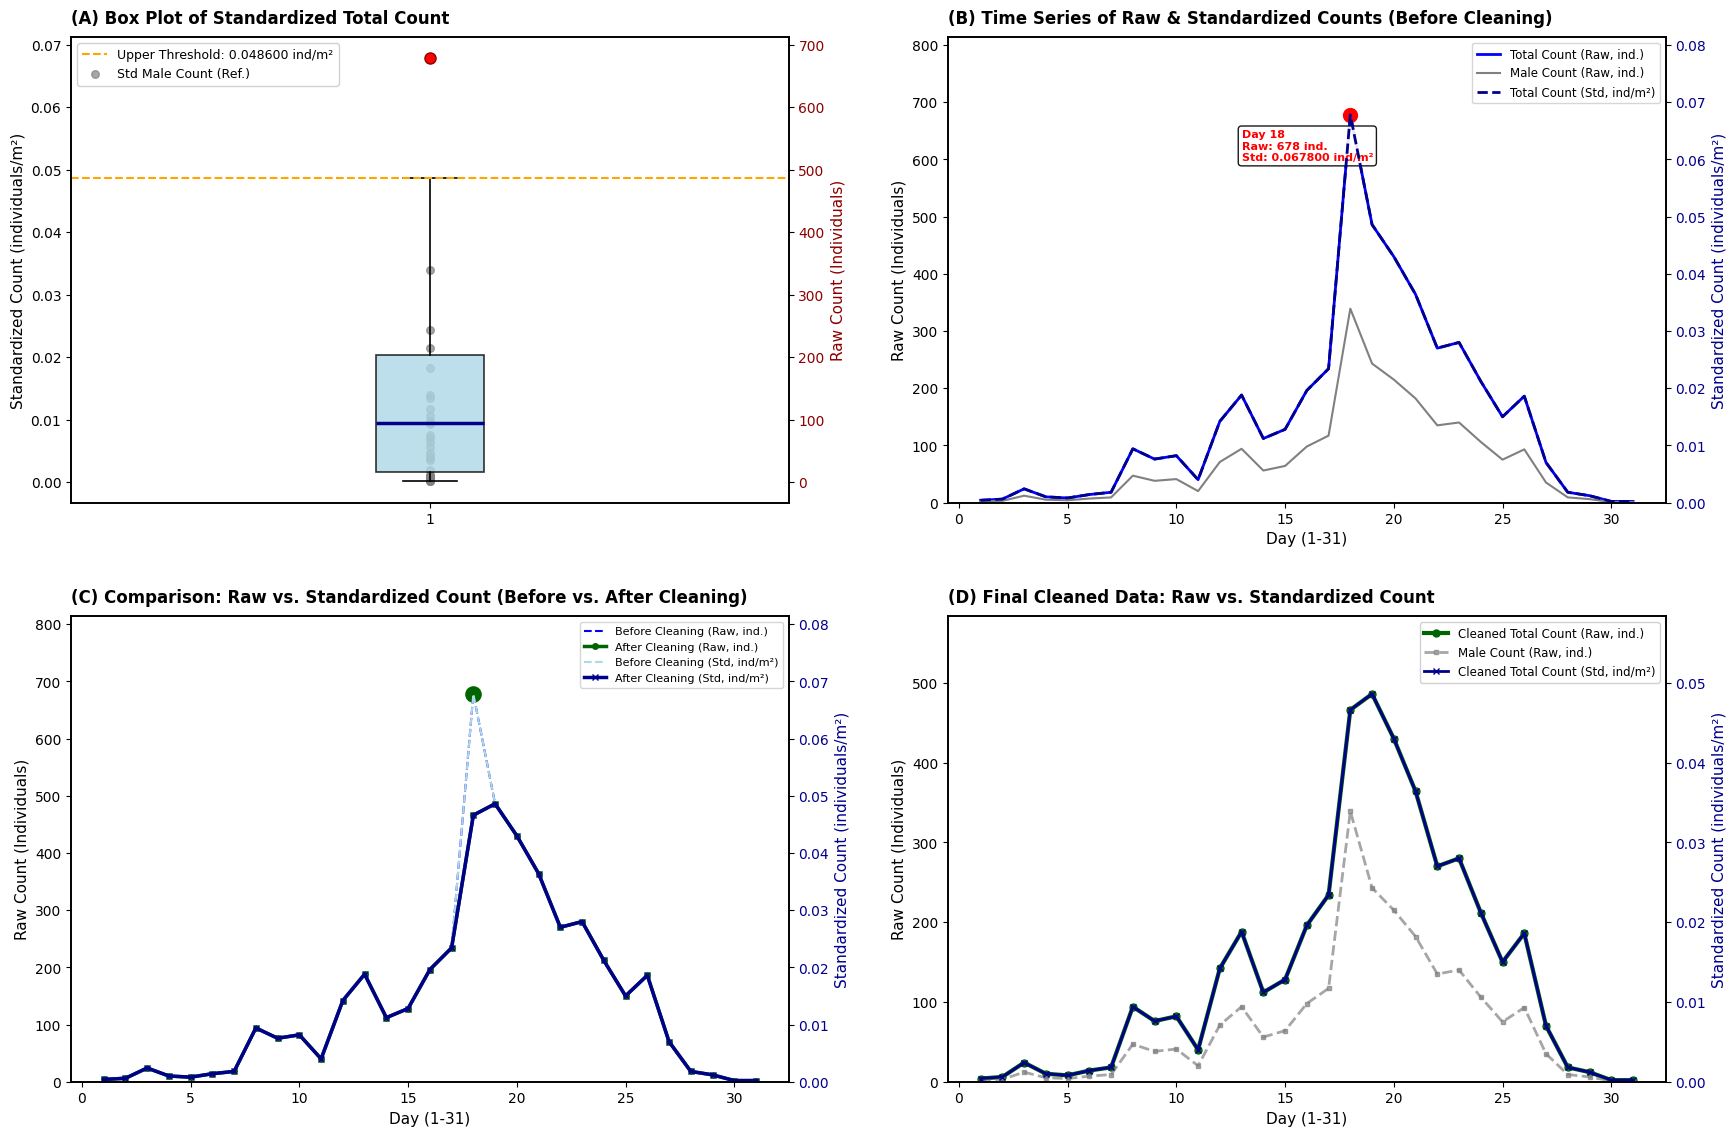

Source code (Python):
import numpy as np
import matplotlib.pyplot as plt
import pandas as pd

# ===================== 1. 核心参数与实验背景配置 =====================
test_area = 10000  # 试验田面积：10000 m²（1公顷）
data_days = 31  # 观测天数：31天（Day 1-31）
data_idx = np.arange(data_days)  # 索引0-30（对应Day 1-31）
experiment_info = "1-hectare experimental field at Jilin Agricultural University"

# ===================== 2. 数据导入与预处理 =====================
male_data_31 = np.array(
    [2, 3, 12, 5, 4, 7, 9, 47, 38, 41, 20, 71, 94, 56, 64, 98, 117, 339, 243, 215, 182, 135, 140, 106, 75, 93, 35, 9, 6,
     1, 1])
total_data_31 = male_data_31 * 2  # 原始总数（个）
std_total_data_31 = total_data_31 / test_area  # 标准化总数（individuals/m²）
std_male_data_31 = male_data_31 / test_area  # 标准化雄性数（individuals/m²）

# 数据框构建
data_df = pd.DataFrame({
    'Day_Index': data_idx,
    'Actual_Day': data_idx + 1,
    'Male_Count_Raw': male_data_31,
    'Total_Count_Raw': total_data_31,
    'Male_Count_Standardized': std_male_data_31,
    'Total_Count_Standardized': std_total_data_31,
    'Is_Outlier': False,
    'Total_Count_Standardized_Cleaned': std_total_data_31,
    'Total_Count_Raw_Cleaned': total_data_31
})

# 异常值检测与清洗
Q1 = np.percentile(data_df['Total_Count_Standardized'], 25)
Q3 = np.percentile(data_df['Total_Count_Standardized'], 75)
IQR = Q3 - Q1
upper_bound = Q3 + 1.5 * IQR
data_df.loc[data_df['Total_Count_Standardized'] > upper_bound, 'Is_Outlier'] = True
outliers_df = data_df[data_df['Is_Outlier'] == True].copy()


def clean_outliers_standardized(data, outliers_mask):
    data_cleaned = data.copy()
    outliers_idx = np.where(outliers_mask)[0]
    for idx in outliers_idx:
        if idx == 0:
            replace_val = data[1:4].mean()
        elif idx == len(data) - 1:
            replace_val = data[-4:-1].mean()
        else:
            replace_val = data[max(0, idx - 1):min(len(data), idx + 2)].mean()
        data_cleaned[idx] = replace_val
    return data_cleaned


data_df['Total_Count_Standardized_Cleaned'] = clean_outliers_standardized(
    data=data_df['Total_Count_Standardized'].values,
    outliers_mask=data_df['Is_Outlier'].values
)
data_df['Total_Count_Raw_Cleaned'] = data_df['Total_Count_Standardized_Cleaned'] * test_area

# ===================== 3. 图表绘制（所有子图双Y轴+间距调整） =====================
plt.rcParams['font.family'] = 'Arial'
plt.rcParams['font.size'] = 10
plt.rcParams['axes.unicode_minus'] = False
plt.rcParams['axes.linewidth'] = 1.2
plt.rcParams['axes.titlepad'] = 15  # 全局调整标题间距（默认12，增大到15）

fig, ((ax1, ax2), (ax3, ax4)) = plt.subplots(2, 2, figsize=(18, 12))

# -------------------------- 子图1：箱线图（双Y轴） --------------------------
# 左Y轴：标准化密度（主轴）
ax1_left = ax1
box_plot = ax1_left.boxplot(
    data_df['Total_Count_Standardized'],
    patch_artist=True,
    boxprops=dict(facecolor='lightblue', alpha=0.8, edgecolor='black', linewidth=1.2),
    flierprops=dict(marker='o', markerfacecolor='red', markersize=8, markeredgecolor='darkred', linewidth=1),
    medianprops=dict(color='darkblue', linewidth=2.5),
    whiskerprops=dict(color='black', linewidth=1.2),
    capprops=dict(color='black', linewidth=1.2)
)
ax1_left.axhline(y=upper_bound, color='orange', linestyle='--', linewidth=1.5,
                 label=f'Upper Threshold: {upper_bound:.6f} ind/m²')
ax1_left.scatter(
    np.ones_like(data_df['Male_Count_Standardized']),
    data_df['Male_Count_Standardized'],
    color='gray',
    s=30,
    alpha=0.7,
    label='Std Male Count (Ref.)'
)
ax1_left.set_title('(A) Box Plot of Standardized Total Count', fontsize=12, loc='left', fontweight='bold',pad=10)
ax1_left.set_ylabel('Standardized Count (individuals/m²)', fontsize=11, color='black')
ax1_left.tick_params(axis='y', labelcolor='black')
ax1_left.legend(fontsize=9, loc='upper left', frameon=True, fancybox=True, shadow=False, framealpha=0.9)
ax1_left.grid(False)

# 右Y轴：原始计数（对应标准化值×面积）
ax1_right = ax1_left.twinx()
ax1_right.set_ylabel('Raw Count (Individuals)', fontsize=11, color='darkred')
ax1_right.tick_params(axis='y', labelcolor='darkred')
# 右轴范围与左轴对应（原始值 = 标准化值 × 10000）
y_min_left, y_max_left = ax1_left.get_ylim()
ax1_right.set_ylim(y_min_left * test_area, y_max_left * test_area)

# -------------------------- 子图2：清洗前时间序列（双Y轴+增大标题间距） --------------------------
# 左Y轴：原始计数
ax2_left = ax2
line1 = ax2_left.plot(
    data_df['Actual_Day'],
    data_df['Total_Count_Raw'],
    color='blue',
    linestyle='-',
    linewidth=2,
    label='Total Count (Raw, ind.)'
)
line2 = ax2_left.plot(
    data_df['Actual_Day'],
    data_df['Male_Count_Raw'],
    color='gray',
    linestyle='-',
    linewidth=1.5,
    label='Male Count (Raw, ind.)'
)
if len(outliers_df) > 0:
    ax2_left.scatter(
        outliers_df['Actual_Day'],
        outliers_df['Total_Count_Raw'],
        color='red',
        s=100,
        zorder=5,
        label=f'Outlier (n={len(outliers_df)})'
    )
    for _, row in outliers_df.iterrows():
        ax2_left.annotate(
            f'Day {int(row["Actual_Day"])}\nRaw: {int(row["Total_Count_Raw"])} ind.\nStd: {row["Total_Count_Standardized"]:.6f} ind/m²',
            xy=(row['Actual_Day'], row['Total_Count_Raw']),
            xytext=(row['Actual_Day'] - 5, row['Total_Count_Raw'] - 80),
            fontsize=8,
            fontweight='bold',
            color='red',
            bbox=dict(boxstyle='round,pad=0.3', facecolor='white', alpha=0.9)
        )
ax2_left.set_title('(B) Time Series of Raw & Standardized Counts (Before Cleaning)', fontsize=12, loc='left', fontweight='bold',
                   pad=10)  # 单独增大间距
ax2_left.set_xlabel('Day (1-31)', fontsize=11)
ax2_left.set_ylabel('Raw Count (Individuals)', fontsize=11, color='black')
ax2_left.tick_params(axis='y', labelcolor='black')
ax2_left.set_ylim(0, max(data_df['Total_Count_Raw'].max(), data_df['Male_Count_Raw'].max()) * 1.2)

# 右Y轴：标准化密度
ax2_right = ax2_left.twinx()
line3 = ax2_right.plot(
    data_df['Actual_Day'],
    data_df['Total_Count_Standardized'],
    color='darkblue',
    linestyle='--',
    linewidth=2,
    label='Total Count (Std, ind/m²)'
)
ax2_right.set_ylabel('Standardized Count (individuals/m²)', fontsize=11, color='darkblue')
ax2_right.tick_params(axis='y', labelcolor='darkblue')
ax2_right.set_ylim(0, max(data_df['Total_Count_Standardized'].max(), data_df['Male_Count_Standardized'].max()) * 1.2)

# 合并图例
lines = line1 + line2 + line3
labels = [l.get_label() for l in lines]
ax2_left.legend(lines, labels, fontsize=8.5, loc='upper right', frameon=True, fancybox=True, shadow=False)
ax2_left.grid(False)

# -------------------------- 子图3：清洗前后对比（双Y轴） --------------------------
# 左Y轴：原始计数
ax3_left = ax3
line1 = ax3_left.plot(
    data_df['Actual_Day'],
    data_df['Total_Count_Raw'],
    color='blue',
    linestyle='--',
    linewidth=1.5,
    label='Before Cleaning (Raw, ind.)'
)
line2 = ax3_left.plot(
    data_df['Actual_Day'],
    data_df['Total_Count_Raw_Cleaned'],
    color='darkgreen',
    linestyle='-',
    linewidth=2.5,
    marker='o',
    markersize=4,
    label='After Cleaning (Raw, ind.)'
)
if len(outliers_df) > 0:
    ax3_left.scatter(
        outliers_df['Actual_Day'],
        outliers_df['Total_Count_Raw_Cleaned'],
        color='darkgreen',
        s=120,
        zorder=5,
        label='Cleaned Value (Raw, ind.)'
    )
ax3_left.set_title('(C) Comparison: Raw vs. Standardized Count (Before vs. After Cleaning)', fontsize=12,loc='left',
                   fontweight='bold',pad=10)
ax3_left.set_xlabel('Day (1-31)', fontsize=11)
ax3_left.set_ylabel('Raw Count (Individuals)', fontsize=11, color='black')
ax3_left.tick_params(axis='y', labelcolor='black')
ax3_left.set_ylim(0, max(data_df['Total_Count_Raw'].max(), data_df['Total_Count_Raw_Cleaned'].max()) * 1.2)

# 右Y轴：标准化密度
ax3_right = ax3_left.twinx()
line3 = ax3_right.plot(
    data_df['Actual_Day'],
    data_df['Total_Count_Standardized'],
    color='lightblue',
    linestyle='--',
    linewidth=1.5,
    label='Before Cleaning (Std, ind/m²)'
)
line4 = ax3_right.plot(
    data_df['Actual_Day'],
    data_df['Total_Count_Standardized_Cleaned'],
    color='darkblue',
    linestyle='-',
    linewidth=2.5,
    marker='x',
    markersize=4,
    label='After Cleaning (Std, ind/m²)'
)
ax3_right.set_ylabel('Standardized Count (individuals/m²)', fontsize=11, color='darkblue')
ax3_right.tick_params(axis='y', labelcolor='darkblue')
ax3_right.set_ylim(0, max(data_df['Total_Count_Standardized'].max(),
                          data_df['Total_Count_Standardized_Cleaned'].max()) * 1.2)

# 合并图例
lines = line1 + line2 + line3 + line4
labels = [l.get_label() for l in lines]
ax3_left.legend(lines, labels, fontsize=8, loc='upper right', frameon=True, fancybox=True, shadow=False)
ax3_left.grid(False)

# -------------------------- 子图4：最终清洗数据（双Y轴+增大标题间距） --------------------------
# 左Y轴：原始计数
ax4_left = ax4
line1 = ax4_left.plot(
    data_df['Actual_Day'],
    data_df['Total_Count_Raw_Cleaned'],
    color='darkgreen',
    linestyle='-',
    linewidth=3,
    marker='o',
    markersize=5,
    label='Cleaned Total Count (Raw, ind.)'
)
line2 = ax4_left.plot(
    data_df['Actual_Day'],
    data_df['Male_Count_Raw'],
    color='gray',
    linestyle='--',
    linewidth=2,
    marker='s',
    markersize=3,
    alpha=0.7,
    label='Male Count (Raw, ind.)'
)
if len(outliers_df) > 0:
    outlier_days = outliers_df['Actual_Day'].values
    outlier_raw_vals = outliers_df['Total_Count_Raw_Cleaned'].values
    outlier_std_vals = outliers_df['Total_Count_Standardized_Cleaned'].values

    ax4_left.scatter(
        outlier_days,
        outlier_raw_vals,
        color='red',
        marker='*',
        s=300,
        zorder=10,
        edgecolors='white',
        linewidth=2,
        label='Outlier Replacement'
    )

    for day, raw_val, std_val in zip(outlier_days, outlier_raw_vals, outlier_std_vals):
        ax4_left.annotate(
            f'Day {int(day)}\nRaw: {int(raw_val)} ind.\nStd: {std_val:.6f} ind/m²',
            xy=(day, raw_val),
            xytext=(day + 1, raw_val + 50),
            fontsize=8,
            fontweight='bold',
            color='darkred',
            ha='left',
            bbox=dict(boxstyle='round,pad=0.3', facecolor='white', alpha=0.9)
        )



ax4_left.set_title('(D) Final Cleaned Data: Raw vs. Standardized Count', fontsize=12, fontweight='bold',loc='left',
                   pad=10)  # 单独增大间距
ax4_left.set_xlabel('Day (1-31)', fontsize=11)
ax4_left.set_ylabel('Raw Count (Individuals)', fontsize=11, color='black')
ax4_left.tick_params(axis='y', labelcolor='black')
ax4_left.set_ylim(0, max(data_df['Total_Count_Raw_Cleaned'].max(), data_df['Male_Count_Raw'].max()) * 1.2)

# 右Y轴：标准化密度
ax4_right = ax4_left.twinx()
line3 = ax4_right.plot(
    data_df['Actual_Day'],
    data_df['Total_Count_Standardized_Cleaned'],
    color='darkblue',
    linestyle='-',
    linewidth=2,
    marker='x',
    markersize=4,
    label='Cleaned Total Count (Std, ind/m²)'
)
ax4_right.set_ylabel('Standardized Count (individuals/m²)', fontsize=11, color='darkblue')
ax4_right.tick_params(axis='y', labelcolor='darkblue')
ax4_right.set_ylim(0, max(data_df['Total_Count_Standardized_Cleaned'].max(),
                          data_df['Male_Count_Standardized'].max()) * 1.2)

# 合并图例
lines = line1 + line2 + line3
labels = [l.get_label() for l in lines]
ax4_left.legend(
    lines, labels,
    fontsize=8.5,
    loc='upper right',
    frameon=True,
    fancybox=True,
    shadow=False,
    framealpha=0.9
)
ax4_left.grid(False)

# -------------------------- 全局布局调整 --------------------------
plt.tight_layout(pad=3.0)  # 增大子图间距（默认1.0，调整为3.0）
plt.savefig('Figure_2_Data_Cleaning_Standardization.png', dpi=300, bbox_inches='tight')
plt.show()

# ===================== 4. 输出最终数据 =====================
final_data = data_df[
    ['Actual_Day', 'Total_Count_Raw_Cleaned', 'Total_Count_Standardized_Cleaned', 'Male_Count_Standardized']].round(6)
final_data.columns = ['Day', 'Raw_Total_Count_Cleaned (individuals)', 'Std_Total_Count_Cleaned (individuals/m²)',
                      'Std_Male_Count (individuals/m²)']
print("\n【Final Cleaned Data for Model Fitting】")
print(final_data.to_string(index=False))
final_data.to_csv('Cleaned_Pest_Data.csv', index=False)
print("\nData saved to 'Cleaned_Pest_Data.csv'")
